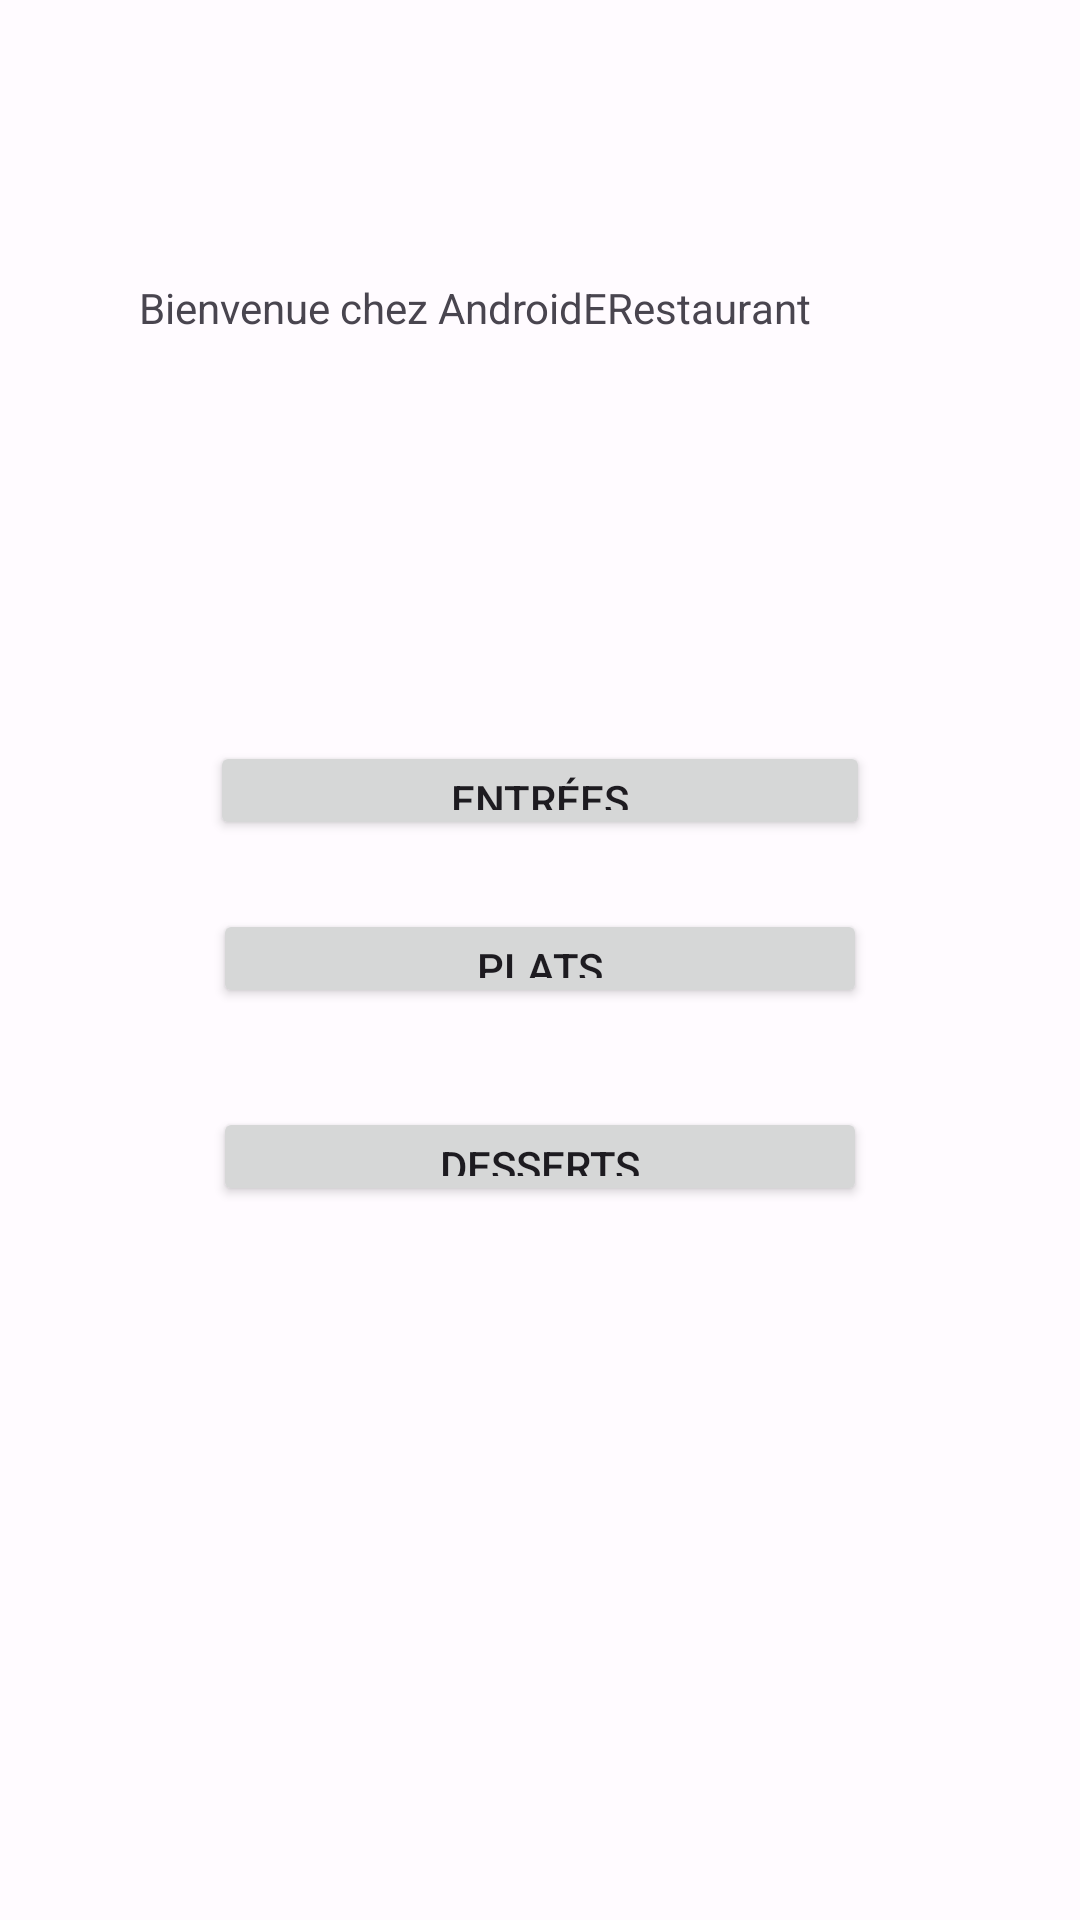

Write the Android layout XML for this screen, with the resource values it uses.
<!-- AndroidManifest.xml: application theme AndroidERestaurant -->
<!-- res/layout/activity_main.xml -->
<?xml version="1.0" encoding="utf-8"?>
<androidx.constraintlayout.widget.ConstraintLayout
        xmlns:android="http://schemas.android.com/apk/res/android"
        xmlns:tools="http://schemas.android.com/tools"
        xmlns:app="http://schemas.android.com/apk/res-auto"
        android:layout_width="match_parent"
        android:layout_height="match_parent"
        tools:context=".HomeActivity">
    <TextView
            android:layout_width="wrap_content"
            android:layout_height="wrap_content"
            android:text="Bienvenue chez AndroidERestaurant"
            app:layout_constraintStart_toStartOf="parent"
            app:layout_constraintEnd_toEndOf="parent"
            app:layout_constraintTop_toTopOf="parent" app:layout_constraintVertical_bias="0.13"
            android:id="@+id/textView2" app:layout_constraintHorizontal_bias="0.341" android:layout_marginTop="93dp"
            android:layout_marginBottom="135dp" app:layout_constraintBottom_toTopOf="@+id/button_entrees"/>
    <Button
            android:text="@string/plats"
            android:layout_width="0dp"
            android:layout_height="0dp" android:id="@+id/button_plats"
            app:layout_constraintTop_toBottomOf="@+id/button_entrees" android:layout_marginBottom="33dp"
            app:layout_constraintEnd_toEndOf="parent" app:layout_constraintBottom_toTopOf="@+id/button_deserts"
            app:layout_constraintStart_toStartOf="parent"
            android:layout_marginStart="71dp" android:layout_marginEnd="71dp"/>
    <Button
            android:text="@string/entr_es"
            android:layout_width="0dp"
            android:layout_height="0dp" android:id="@+id/button_entrees"
            app:layout_constraintTop_toBottomOf="@+id/textView2" android:layout_marginBottom="23dp"
            app:layout_constraintEnd_toEndOf="parent" app:layout_constraintBottom_toTopOf="@+id/button_plats"
            app:layout_constraintStart_toStartOf="parent"
            android:layout_marginStart="70dp" android:layout_marginEnd="70dp"
            app:layout_constraintHorizontal_bias="1.0"/>
    <Button
            android:text="@string/d_serts"
            android:layout_width="0dp"
            android:layout_height="0dp" android:id="@+id/button_deserts"
            app:layout_constraintTop_toBottomOf="@+id/button_plats" android:layout_marginBottom="238dp"
            app:layout_constraintEnd_toEndOf="parent" app:layout_constraintStart_toStartOf="parent"
            app:layout_constraintBottom_toBottomOf="parent"
            android:layout_marginStart="71dp" android:layout_marginEnd="71dp"/>

</androidx.constraintlayout.widget.ConstraintLayout>
<!-- resources referenced by this layout -->
<resources>
  <string name="d_serts">Desserts</string>
  <string name="entr_es">Entrées</string>
  <string name="plats">Plats</string>
  <style name="AndroidERestaurant" parent="Theme.Material3.Light">
          <item name="colorPrimary">@color/md_theme_light_primary</item>
          <item name="colorOnPrimary">@color/md_theme_light_onPrimary</item>
          <item name="colorPrimaryContainer">@color/md_theme_light_primaryContainer</item>
          <item name="colorOnPrimaryContainer">@color/md_theme_light_onPrimaryContainer</item>
          <item name="colorSecondary">@color/md_theme_light_secondary</item>
          <item name="colorOnSecondary">@color/md_theme_light_onSecondary</item>
          <item name="colorSecondaryContainer">@color/md_theme_light_secondaryContainer</item>
          <item name="colorOnSecondaryContainer">@color/md_theme_light_onSecondaryContainer</item>
          <item name="colorTertiary">@color/md_theme_light_tertiary</item>
          <item name="colorOnTertiary">@color/md_theme_light_onTertiary</item>
          <item name="colorTertiaryContainer">@color/md_theme_light_tertiaryContainer</item>
          <item name="colorOnTertiaryContainer">@color/md_theme_light_onTertiaryContainer</item>
          <item name="colorError">@color/md_theme_light_error</item>
          <item name="colorErrorContainer">@color/md_theme_light_errorContainer</item>
          <item name="colorOnError">@color/md_theme_light_onError</item>
          <item name="colorOnErrorContainer">@color/md_theme_light_onErrorContainer</item>
          <item name="android:colorBackground">@color/md_theme_light_background</item>
          <item name="colorOnBackground">@color/md_theme_light_onBackground</item>
          <item name="colorSurface">@color/md_theme_light_surface</item>
          <item name="colorOnSurface">@color/md_theme_light_onSurface</item>
          <item name="colorSurfaceVariant">@color/md_theme_light_surfaceVariant</item>
          <item name="colorOnSurfaceVariant">@color/md_theme_light_onSurfaceVariant</item>
          <item name="colorOutline">@color/md_theme_light_outline</item>
          <item name="colorOnSurfaceInverse">@color/md_theme_light_inverseOnSurface</item>
          <item name="colorSurfaceInverse">@color/md_theme_light_inverseSurface</item>
          <item name="colorPrimaryInverse">@color/md_theme_light_inversePrimary</item>
      </style>
  <color name="md_theme_light_primary">#AD0099</color>
  <color name="md_theme_light_onPrimary">#FFFFFF</color>
  <color name="md_theme_light_primaryContainer">#FFD7F0</color>
  <color name="md_theme_light_onPrimaryContainer">#3A0032</color>
  <color name="md_theme_light_secondary">#4052C8</color>
  <color name="md_theme_light_onSecondary">#FFFFFF</color>
  <color name="md_theme_light_secondaryContainer">#DFE0FF</color>
  <color name="md_theme_light_onSecondaryContainer">#000C60</color>
  <color name="md_theme_light_tertiary">#815341</color>
  <color name="md_theme_light_onTertiary">#FFFFFF</color>
  <color name="md_theme_light_tertiaryContainer">#FFDBCE</color>
  <color name="md_theme_light_onTertiaryContainer">#321205</color>
  <color name="md_theme_light_error">#BA1A1A</color>
  <color name="md_theme_light_errorContainer">#FFDAD6</color>
  <color name="md_theme_light_onError">#FFFFFF</color>
  <color name="md_theme_light_onErrorContainer">#410002</color>
  <color name="md_theme_light_background">#FFFBFF</color>
  <color name="md_theme_light_onBackground">#1F1A1D</color>
  <color name="md_theme_light_surface">#FFFBFF</color>
  <color name="md_theme_light_onSurface">#1F1A1D</color>
  <color name="md_theme_light_surfaceVariant">#EFDEE6</color>
  <color name="md_theme_light_onSurfaceVariant">#4F444A</color>
  <color name="md_theme_light_outline">#81737B</color>
  <color name="md_theme_light_inverseOnSurface">#F8EEF1</color>
  <color name="md_theme_light_inverseSurface">#342F32</color>
  <color name="md_theme_light_inversePrimary">#FFACE7</color>
</resources>
